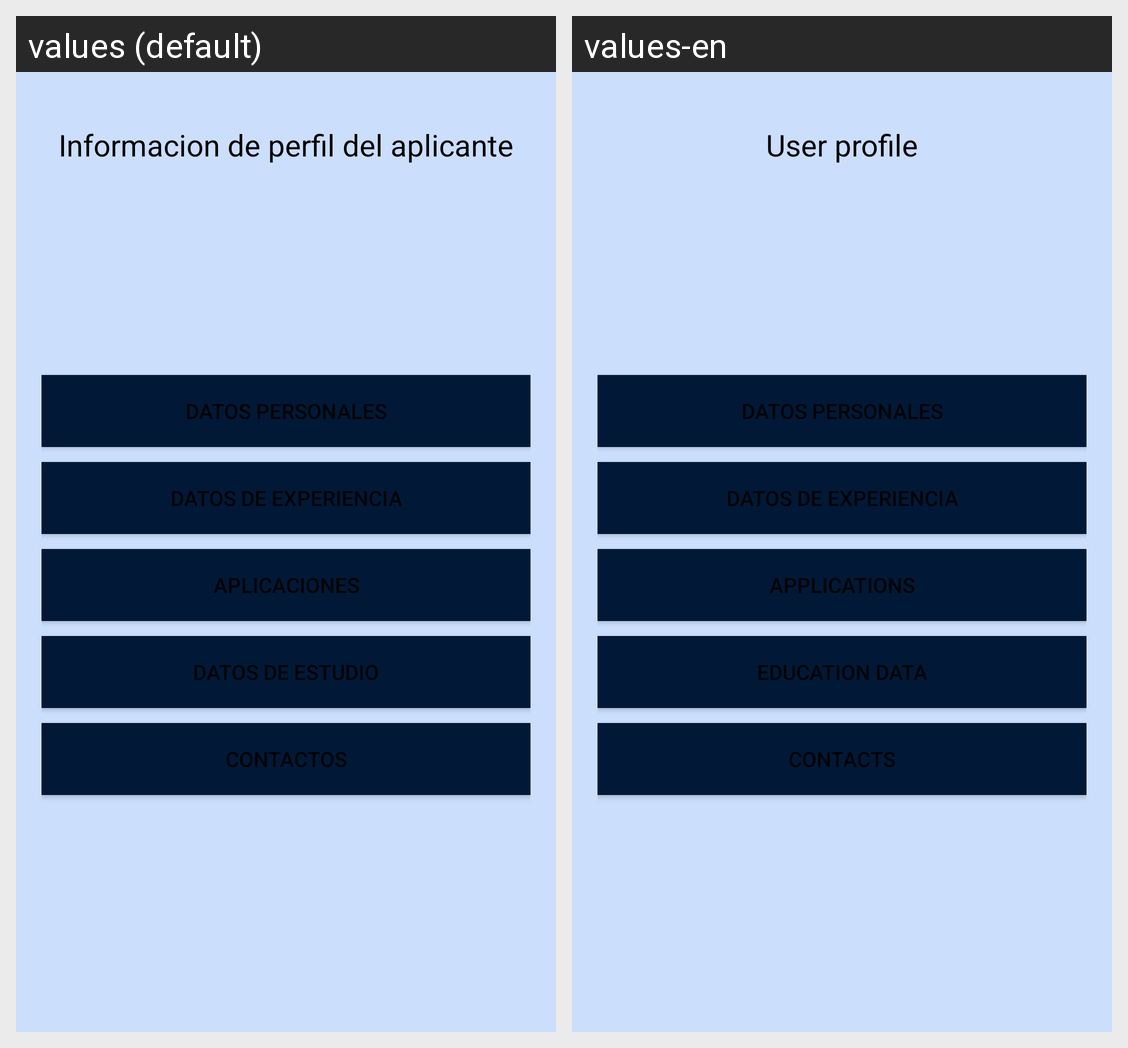

Locale-by-locale string values for the Android screen shown in this grid:
Android screen res/layout/fragment_gallery.xml rendered under 2 locales, left to right: values (default), values-en. Device: Nexus 5 (rendered at 1080×1920; each locale shown at half size, 540×960, under a caption strip naming it); theme Theme.BolsaN.
Strings drawn on this screen, with the default value and each locale's value (text and hints the layout hard-codes, and strings that could not be matched under every locale, appear in the picture but are not listed):

perfil_usuario
  values: Informacion de perfil del aplicante
  values-en: User profile

detalle_aplicacion
  values: Aplicaciones
  values-en: Applications

dato_estudio
  values: Datos de estudio
  values-en: education data

dato_contactos
  values: Contactos
  values-en: Contacts
